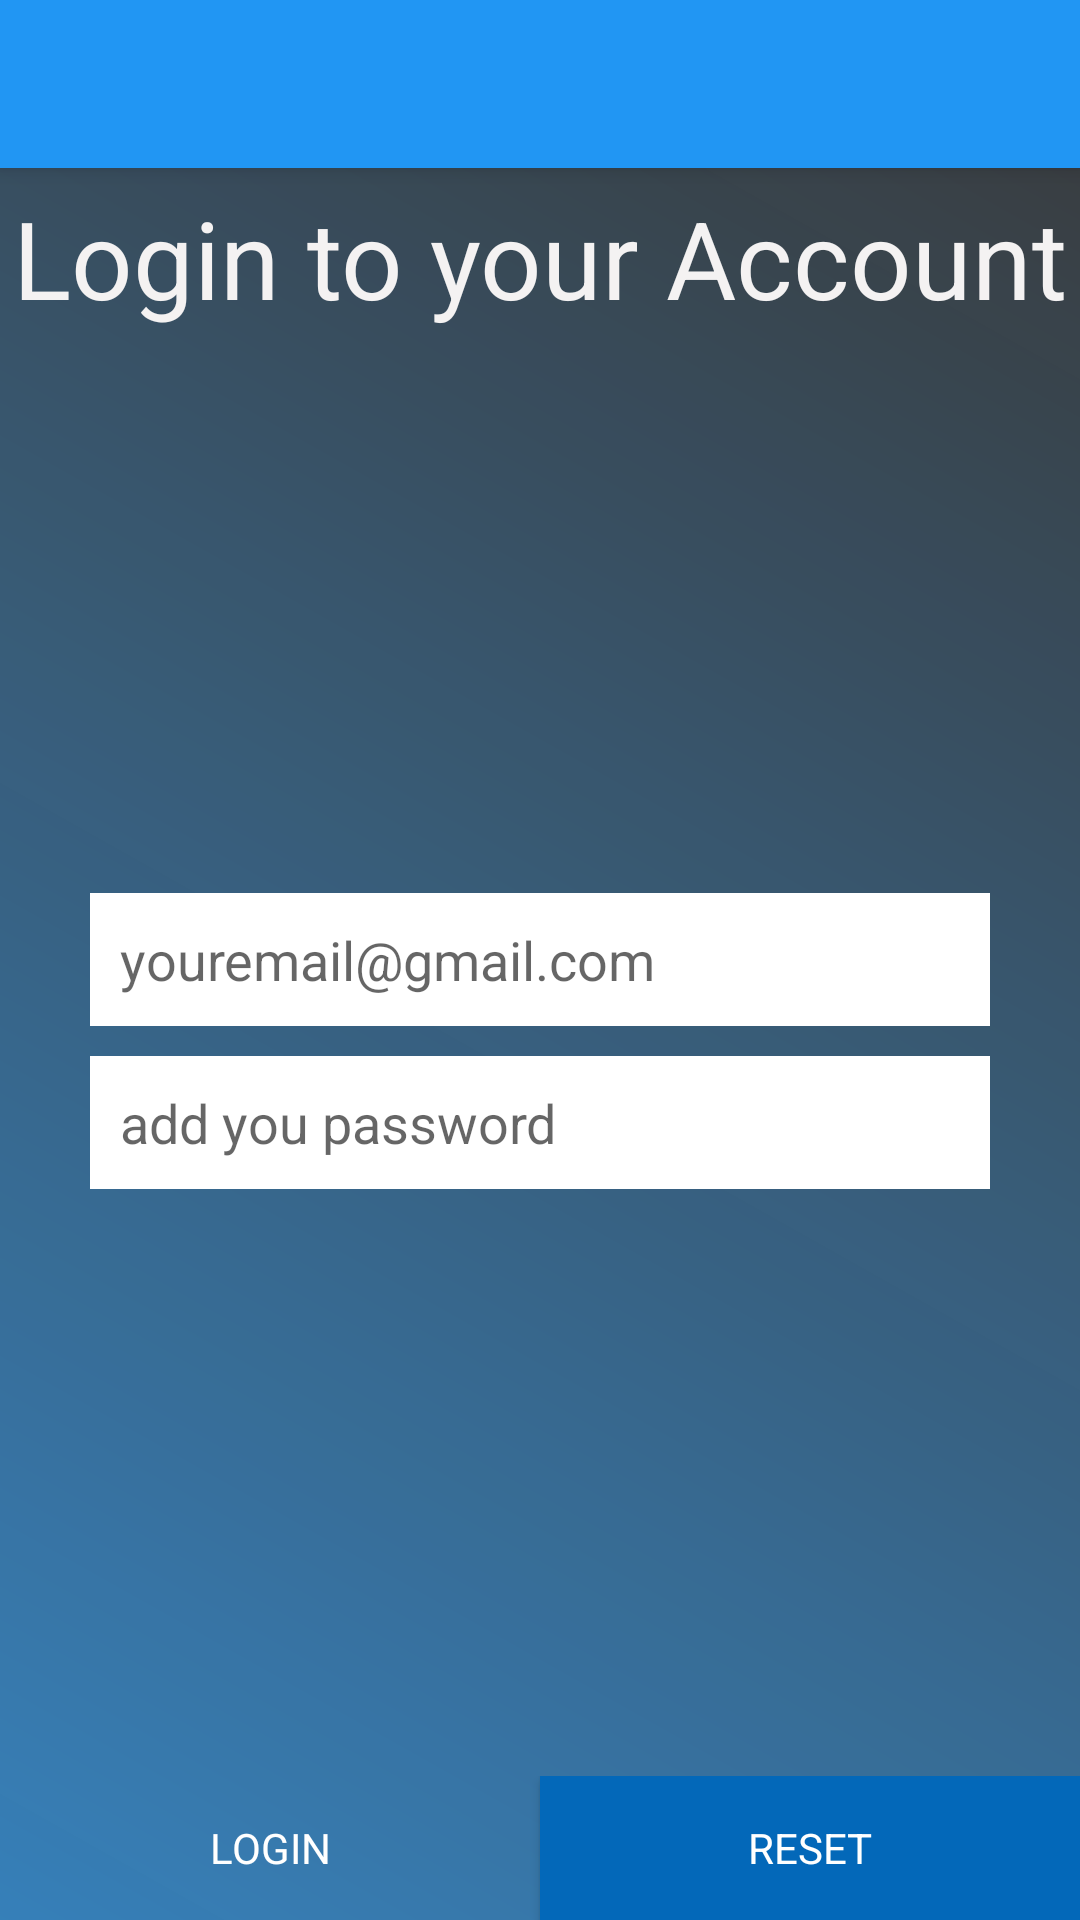

Layout XML and referenced resources for this Android screen:
<!-- AndroidManifest.xml: application theme AppTheme -->
<!-- res/layout/activity_login.xml -->
<?xml version="1.0" encoding="utf-8"?>
<RelativeLayout xmlns:android="http://schemas.android.com/apk/res/android"
    xmlns:app="http://schemas.android.com/apk/res-auto"
    xmlns:tools="http://schemas.android.com/tools"
    android:layout_width="match_parent"
    android:layout_height="match_parent"
    android:background="@drawable/background_grad_two"
    android:backgroundTint="#BF121211"
    android:backgroundTintMode="screen"
    tools:context=".Firebase.Login">


    <include
        layout="@layout/app_bar_home"
        android:layout_width="match_parent"
        android:layout_height="match_parent" />

    <TextView
        android:id="@+id/textView"
        android:layout_width="match_parent"
        android:layout_height="83dp"
        android:layout_marginTop="30pt"
        android:text="Login to your Account"
        android:textAlignment="center"
        android:textColor="#F4F2F2"
        android:textSize="36sp" />

    <EditText
        android:id="@+id/user_email_login"
        android:layout_width="300dp"
        android:layout_height="wrap_content"
        android:layout_centerInParent="true"
        android:background="#fff"
        android:ems="10"
        android:hint="youremail@gmail.com"
        android:inputType="textEmailAddress"
        android:padding="10dp" />

    <EditText
        android:id="@+id/user_password_login"
        android:layout_width="300dp"
        android:layout_height="wrap_content"
        android:layout_below="@+id/user_email_login"
        android:layout_centerHorizontal="true"
        android:layout_marginTop="10dp"
        android:background="#fff"
        android:ems="10"
        android:hint="add you password"
        android:inputType="textPassword"
        android:padding="10dp" />

    <LinearLayout
        android:layout_width="match_parent"
        android:layout_height="wrap_content"
        android:layout_alignParentBottom="true"
        android:orientation="horizontal">

        <Button
            android:id="@+id/login_btn_activity"
            android:layout_width="wrap_content"
            android:layout_height="wrap_content"
            android:layout_weight="1"

            android:background="@drawable/button_custom"
            android:text="Login"
            android:textColor="#fff" />

        <Button
            android:id="@+id/signup_btn_activity"
            android:layout_width="wrap_content"
            android:layout_height="wrap_content"
            android:layout_weight="1"
            android:background="@color/colorPrimaryDark"
            android:text="Reset"
            android:textColor="#fff" />
    </LinearLayout>

</RelativeLayout>
<!-- res/layout/app_bar_home.xml (included above) -->
<?xml version="1.0" encoding="utf-8"?>
<androidx.coordinatorlayout.widget.CoordinatorLayout xmlns:android="http://schemas.android.com/apk/res/android"
    xmlns:app="http://schemas.android.com/apk/res-auto"
    xmlns:tools="http://schemas.android.com/tools"
    android:layout_width="match_parent"
    android:layout_height="match_parent"
    tools:context=".Home">

    <com.google.android.material.appbar.AppBarLayout
        android:layout_width="match_parent"
        android:layout_height="wrap_content"
        android:theme="@style/AppTheme.AppBarOverlay">

        <androidx.appcompat.widget.Toolbar
            android:id="@+id/toolbar"
            android:layout_width="match_parent"
            android:layout_height="?attr/actionBarSize"
            android:background="?attr/colorPrimary"
            app:popupTheme="@style/AppTheme.PopupOverlay" />

    </com.google.android.material.appbar.AppBarLayout>





</androidx.coordinatorlayout.widget.CoordinatorLayout>
<!-- resources referenced by this layout -->
<resources>
  <color name="colorPrimaryDark">#0368B9</color>
  <!-- drawable background_grad_two (drawable-v24) -->
  <?xml version="1.0" encoding="utf-8"?>
  <shape xmlns:android="http://schemas.android.com/apk/res/android">
  
      <gradient
          android:startColor="@color/lightGray"
          android:endColor="@color/lightBlue"
          android:angle="225"
          />
  </shape>
  <style name="AppTheme.AppBarOverlay" parent="ThemeOverlay.AppCompat.Dark.ActionBar" />
  <style name="AppTheme.PopupOverlay" parent="ThemeOverlay.AppCompat.Light" />
  <style name="AppTheme" parent="Theme.MaterialComponents.DayNight">
          
          <item name="colorPrimary">@color/colorPrimary</item>
          <item name="colorPrimaryVariant">@color/colorPrimaryVariant</item>
          <item name="colorSecondary">@color/colorSecondary</item>
          <item name="colorSecondaryVariant">@color/colorSecondaryVariant</item>
          <item name="android:textColor">@color/colorText</item>
          <item name="materialButtonStyle">@style/AppButton</item>
          <item name="android:fontFamily">sans-serif</item>
      </style>
  <color name="lightGray">#9C222222</color>
  <color name="lightBlue">#A62196F3</color>
  <color name="colorPrimary">#2196F3</color>
  <color name="colorPrimaryVariant">#5E26DA</color>
  <color name="colorSecondary">#4DB6AC</color>
  <color name="colorSecondaryVariant">#009688</color>
  <color name="colorText">#757575</color>
  <style name="AppButton" parent="Widget.MaterialComponents.Button">
          
          <item name="android:textColor">@color/colorWhite</item>
      </style>
  <color name="colorWhite">#FAFAFA</color>
</resources>
